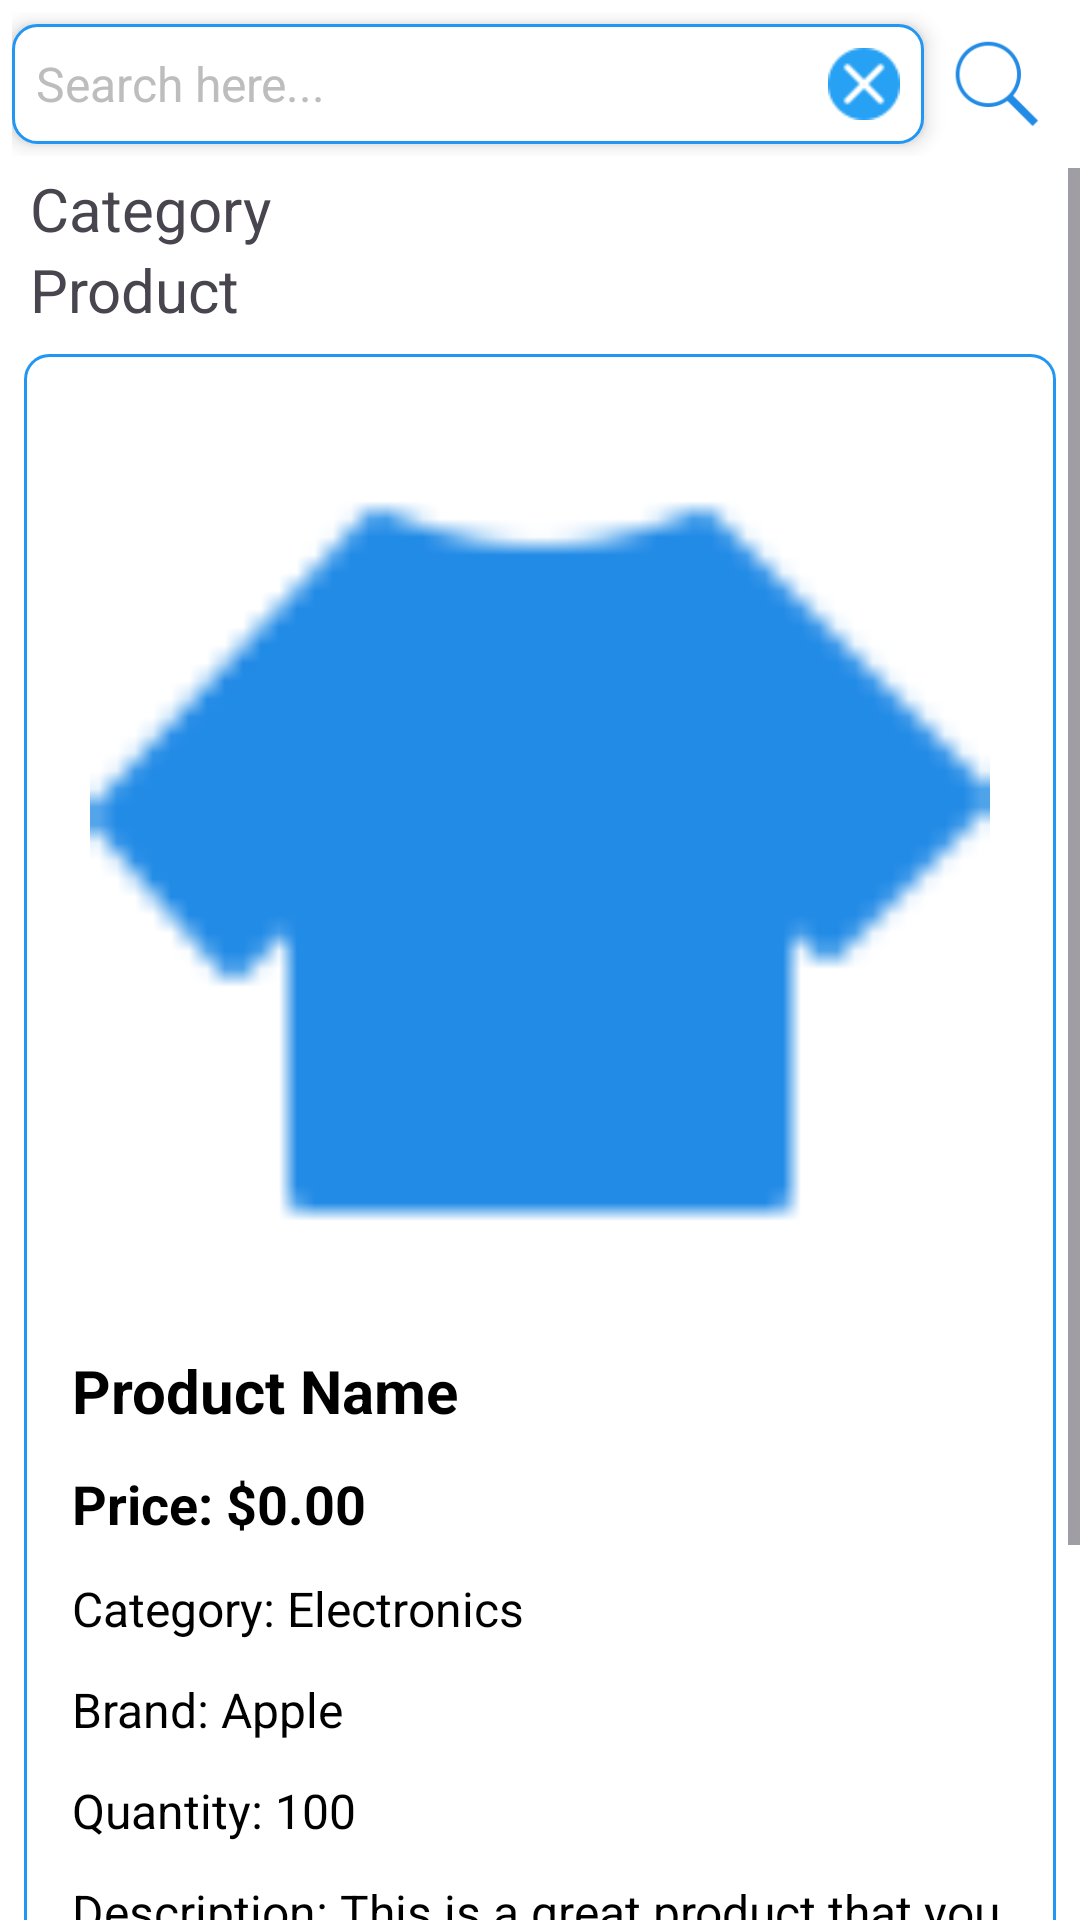

This screen was rendered from an Android layout file. Write that file and the resources it references.
<!-- AndroidManifest.xml: application theme Theme.BasicMobileProgramingProject -->
<!-- res/layout/home_fragment.xml -->
<?xml version="1.0" encoding="utf-8"?>
<LinearLayout xmlns:android="http://schemas.android.com/apk/res/android"
    xmlns:app="http://schemas.android.com/apk/res-auto"
    xmlns:tools="http://schemas.android.com/tools"
    android:layout_width="match_parent"
    android:layout_height="match_parent"
    android:background="@color/white"
    android:orientation="vertical">

    <LinearLayout
        android:layout_width="match_parent"
        android:layout_height="wrap_content"
        android:gravity="center"
        android:padding="4dp">

        <LinearLayout
            android:layout_width="wrap_content"
            android:layout_height="wrap_content"
            android:layout_weight="1"
            android:background="@drawable/rounded_edittext"
            android:elevation="4dp"
            android:gravity="center_vertical"
            android:padding="8dp">

            <EditText
                android:id="@+id/edtSearch"
                android:layout_width="0dp"
                android:layout_height="wrap_content"
                android:layout_weight="1"
                android:background="@android:color/transparent"
                android:hint="Search here..."
                android:imeOptions="actionSearch"
                android:inputType="text"
                android:textColor="@color/black"
                android:textColorHint="#BDBDBD"
                android:textSize="16sp" />

            <ImageView
                android:id="@+id/btnClear"
                android:layout_width="24dp"
                android:layout_height="24dp"
                android:layout_marginStart="8dp"
                android:src="@drawable/icon_cancel" />
        </LinearLayout>

        <ImageButton
            android:id="@+id/btnSearch"
            android:layout_width="32dp"
            android:layout_height="32dp"
            android:layout_gravity="center"
            android:layout_margin="8dp"
            android:adjustViewBounds="true"
            android:background="@color/white"
            android:scaleType="centerInside"
            android:src="@drawable/icon_search_blue" />
    </LinearLayout>

    <ScrollView
        android:layout_width="match_parent"
        android:layout_height="match_parent">

        <LinearLayout
            android:layout_width="match_parent"
            android:layout_height="match_parent"
            android:orientation="vertical">

            <TextView
                android:layout_width="match_parent"
                android:layout_height="wrap_content"
                android:layout_marginLeft="10dp"
                android:text="Category"
                android:textSize="20dp" />

            <androidx.recyclerview.widget.RecyclerView
                android:id="@+id/recyclerViewCategory"
                android:layout_width="match_parent"
                android:layout_height="wrap_content"
                android:orientation="horizontal" />

            <TextView
                android:layout_width="match_parent"
                android:layout_height="wrap_content"
                android:layout_marginLeft="10dp"
                android:text="Product"
                android:textSize="20dp" />

            <LinearLayout
                android:id="@+id/linearLayoutProductDetail"
                android:layout_width="match_parent"
                android:layout_height="wrap_content"
                android:layout_margin="8dp"
                android:background="@drawable/rounded_edittext"
                android:orientation="vertical"
                android:padding="16dp">

                <ImageView
                    android:id="@+id/imgProduct"
                    android:layout_width="300dp"
                    android:layout_height="300dp"
                    android:layout_gravity="center"
                    android:layout_marginBottom="16dp"
                    android:adjustViewBounds="true"
                    android:background="@drawable/border"
                    android:scaleType="centerCrop"
                    android:src="@drawable/icon_shaker_blue" />

                <TextView
                    android:id="@+id/txtProductName"
                    android:layout_width="match_parent"
                    android:layout_height="wrap_content"
                    android:layout_marginBottom="12dp"
                    android:text="Product Name"
                    android:textColor="@color/black"
                    android:textSize="20sp"
                    android:textStyle="bold" />

                <TextView
                    android:id="@+id/txtProductPrice"
                    android:layout_width="match_parent"
                    android:layout_height="wrap_content"
                    android:layout_marginBottom="12dp"
                    android:text="Price: $0.00"
                    android:textColor="@color/black"
                    android:textSize="18sp"
                    android:textStyle="bold" />

                <TextView
                    android:id="@+id/txtProductCategory"
                    android:layout_width="match_parent"
                    android:layout_height="wrap_content"
                    android:layout_marginBottom="12dp"
                    android:text="Category: Electronics"
                    android:textColor="@color/black"
                    android:textSize="16sp" />

                <TextView
                    android:id="@+id/txtProductBrand"
                    android:layout_width="match_parent"
                    android:layout_height="wrap_content"
                    android:layout_marginBottom="12dp"
                    android:text="Brand: Apple"
                    android:textColor="@color/black"
                    android:textSize="16sp" />

                <TextView
                    android:id="@+id/txtProductQuantity"
                    android:layout_width="match_parent"
                    android:layout_height="wrap_content"
                    android:layout_marginBottom="12dp"
                    android:text="Quantity: 100"
                    android:textColor="@color/black"
                    android:textSize="16sp" />

                <TextView
                    android:id="@+id/txtProductDescription"
                    android:layout_width="match_parent"
                    android:layout_height="wrap_content"
                    android:layout_marginBottom="16dp"
                    android:text="Description: This is a great product that you will love!"
                    android:textColor="@color/black"
                    android:textSize="16sp" />

                <Button
                    android:id="@+id/btnAddToCart"
                    android:layout_width="match_parent"
                    android:layout_height="wrap_content"
                    android:layout_weight="1"
                    android:backgroundTint="@color/blue"
                    android:padding="12dp"
                    android:text="Add To Cart"
                    android:textAllCaps="false"
                    android:textColor="@android:color/white"
                    android:textSize="16sp" />

                <ImageView
                    android:id="@+id/btnExit"
                    android:layout_width="wrap_content"
                    android:layout_height="wrap_content"
                    android:layout_gravity="center_horizontal"
                    android:layout_marginTop="12dp"
                    android:background="@drawable/icon_close"
                    android:backgroundTint="@color/blue" />

            </LinearLayout>

            <androidx.recyclerview.widget.RecyclerView
                android:id="@+id/recyclerViewProduct"
                android:layout_width="match_parent"
                android:layout_height="wrap_content" />

        </LinearLayout>
    </ScrollView>

</LinearLayout>
<!-- resources referenced by this layout -->
<resources>
  <color name="black">#FF000000</color>
  <color name="blue">#2196F3</color>
  <color name="white">#FFFFFFFF</color>
  <!-- drawable border (drawable) -->
  <?xml version="1.0" encoding="utf-8"?>
  <shape xmlns:android="http://schemas.android.com/apk/res/android">
      <solid android:color="@android:color/white"/>
      <corners android:radius="16dp"/>
      <stroke
          android:color="@android:color/white"
          android:width="2dp"/>
  </shape>
  <!-- drawable icon_cancel: png bitmap (drawable, 1142 bytes) -->
  <!-- drawable icon_close: png bitmap (drawable, 1055 bytes) -->
  <!-- drawable icon_search_blue: png bitmap (drawable, 1896 bytes) -->
  <!-- drawable icon_shaker_blue: png bitmap (drawable, 539 bytes) -->
  <!-- drawable rounded_edittext (drawable) -->
  <?xml version="1.0" encoding="utf-8"?>
  <shape xmlns:android="http://schemas.android.com/apk/res/android">
      <solid android:color="@color/white" />
      <corners android:radius="8dp" />
      <stroke
          android:width="1dp"
          android:color="@color/blue" />
  </shape>
  <style name="Theme.BasicMobileProgramingProject" parent="Base.Theme.BasicMobileProgramingProject" />
  <style name="Base.Theme.BasicMobileProgramingProject" parent="Theme.Material3.DayNight.NoActionBar">
          
          
      </style>
</resources>
